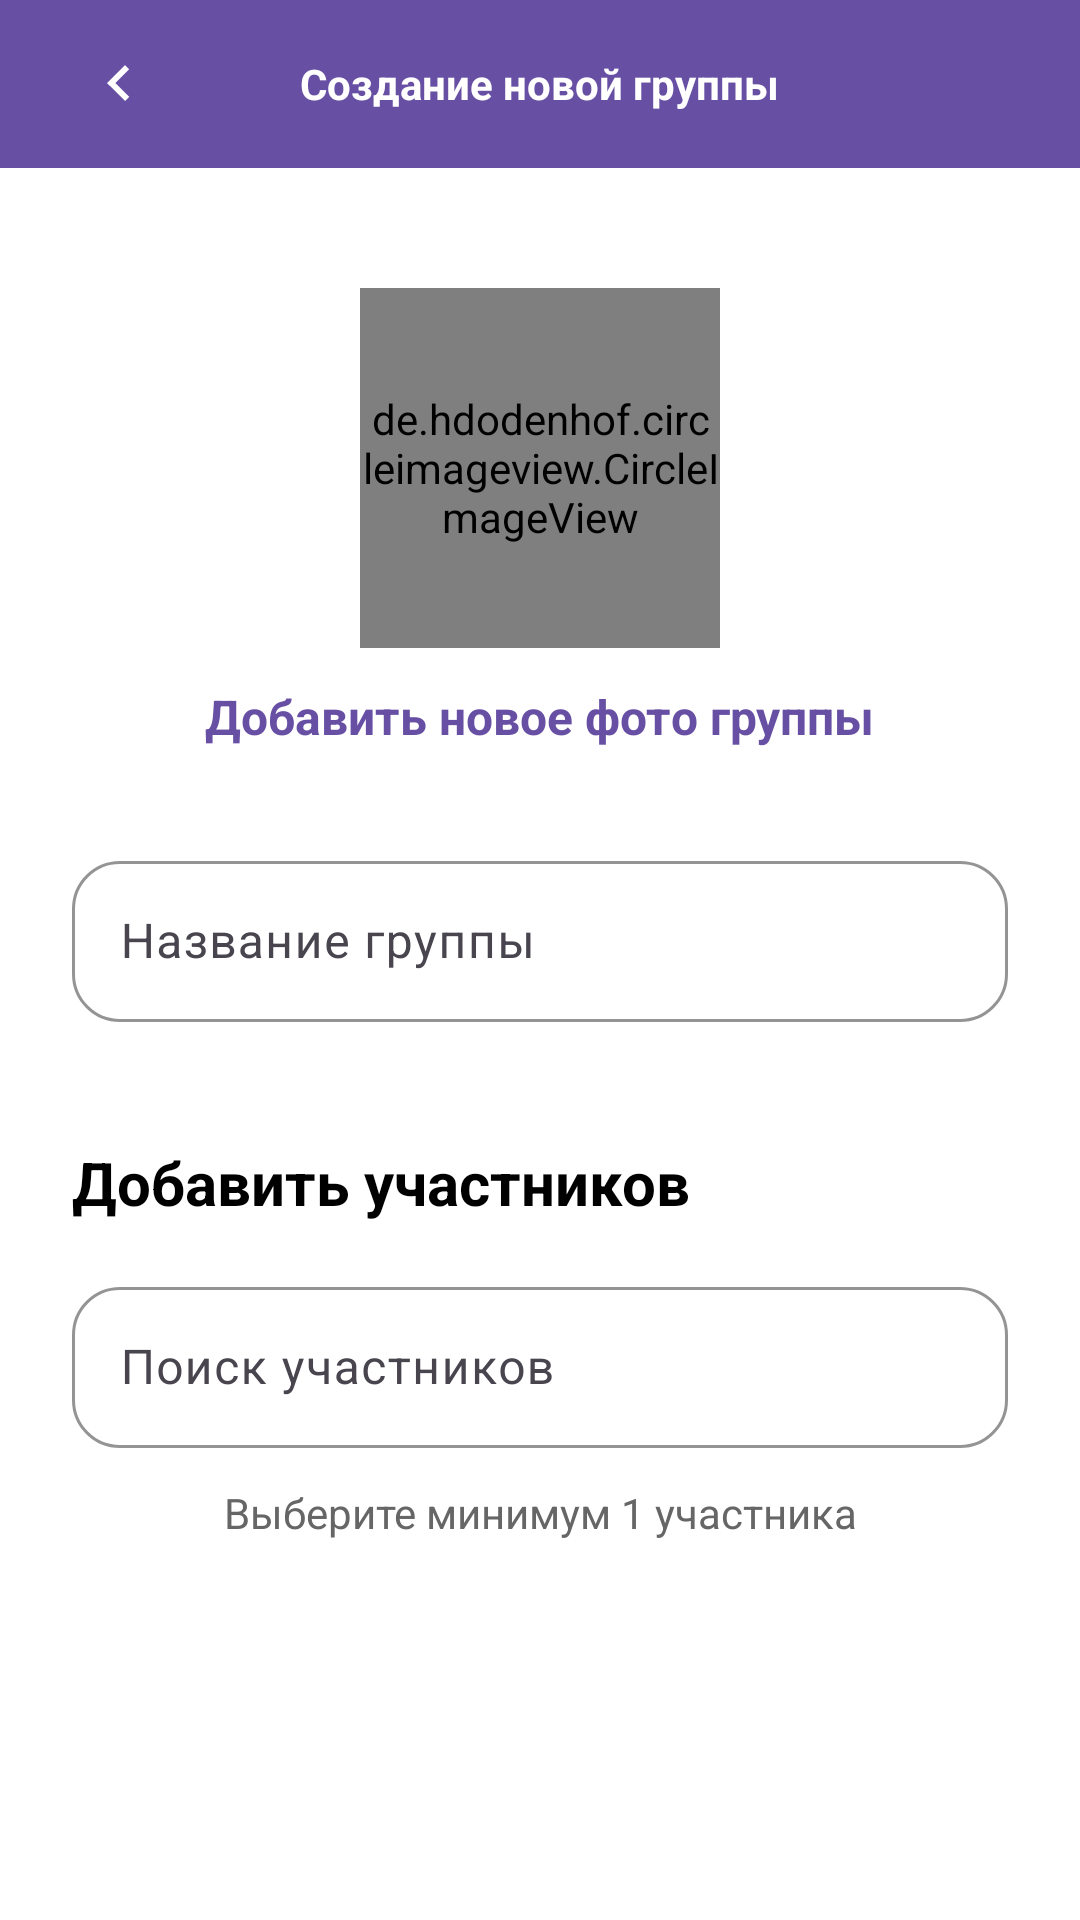

Here is an Android app screen rendered from its layout file. Give the layout XML and the strings, colors and styles it references.
<!-- AndroidManifest.xml: application theme Theme.AndroidMessage1 -->
<!-- res/layout/activity_create_group.xml -->
<?xml version="1.0" encoding="utf-8"?>
<ScrollView xmlns:android="http://schemas.android.com/apk/res/android"
    xmlns:app="http://schemas.android.com/apk/res-auto"
    android:layout_width="match_parent"
    android:layout_height="match_parent"
    android:background="@android:color/white">

    <LinearLayout
        android:layout_width="match_parent"
        android:layout_height="wrap_content"
        android:orientation="vertical"
        android:background="@android:color/white">

        
        <RelativeLayout
            android:layout_width="match_parent"
            android:layout_height="56dp"
            android:background="?attr/colorPrimary"
            android:paddingHorizontal="16dp">

            
            <ImageButton
                android:id="@+id/back_btn"
                android:layout_width="48dp"
                android:layout_height="48dp"
                android:background="?attr/selectableItemBackgroundBorderless"
                android:src="@drawable/key_exit"
                android:tint="@android:color/white"
                android:layout_centerVertical="true" />

            
            <TextView
                android:layout_width="wrap_content"
                android:layout_height="wrap_content"
                android:text="Создание новой группы"
                android:textColor="@android:color/white"
                android:textSize="14sp"
                android:textStyle="bold"
                android:layout_centerInParent="true" />

            
            <Button
                android:id="@+id/create_group_btn"
                android:layout_width="wrap_content"
                android:layout_height="36dp"
                android:text="Создать"
                android:textSize="14sp"
                android:textStyle="bold"
                android:textColor="@android:color/white"
                android:background="@drawable/rounded_create_button"
                android:visibility="gone"
                android:layout_alignParentEnd="true"
                android:layout_centerVertical="true"
                android:paddingStart="16dp"
                android:paddingEnd="16dp" />


        </RelativeLayout>

        
        <LinearLayout
            android:layout_width="match_parent"
            android:layout_height="wrap_content"
            android:orientation="vertical"
            android:padding="24dp">

            
            <LinearLayout
                android:id="@+id/group_image_layout"
                android:layout_width="wrap_content"
                android:layout_height="wrap_content"
                android:orientation="vertical"
                android:layout_gravity="center_horizontal"
                android:gravity="center"
                android:padding="16dp">

                <de.hdodenhof.circleimageview.CircleImageView
                    android:id="@+id/group_image"
                    android:layout_width="120dp"
                    android:layout_height="120dp"
                    android:src="@drawable/artem"
                    android:layout_marginBottom="12dp" />

                <TextView
                    android:layout_width="wrap_content"
                    android:layout_height="wrap_content"
                    android:text="Добавить новое фото группы"
                    android:textColor="?attr/colorPrimary"
                    android:textSize="16sp"
                    android:textStyle="bold" />

            </LinearLayout>

            
            <com.google.android.material.textfield.TextInputLayout
                android:layout_width="match_parent"
                android:layout_height="wrap_content"
                android:layout_marginTop="16dp"
                style="@style/Widget.Material3.TextInputLayout.OutlinedBox"
                app:boxCornerRadiusBottomEnd="16dp"
                app:boxCornerRadiusBottomStart="16dp"
                app:boxCornerRadiusTopEnd="16dp"
                app:boxCornerRadiusTopStart="16dp"
                app:boxStrokeColor="#E0E0E0"
                app:hintTextColor="#666666">

                <com.google.android.material.textfield.TextInputEditText
                    android:id="@+id/group_name_et"
                    android:layout_width="match_parent"
                    android:layout_height="wrap_content"
                    android:hint="Название группы"
                    android:textSize="16sp"
                    android:maxLines="1"
                    android:paddingVertical="16dp" />

            </com.google.android.material.textfield.TextInputLayout>

        </LinearLayout>

        
        <LinearLayout
            android:layout_width="match_parent"
            android:layout_height="wrap_content"
            android:orientation="vertical"
            android:paddingHorizontal="24dp"
            android:paddingTop="16dp">

            <TextView
                android:layout_width="match_parent"
                android:layout_height="wrap_content"
                android:text="Добавить участников"
                android:textSize="20sp"
                android:textStyle="bold"
                android:textColor="@android:color/black"
                android:layout_marginBottom="16dp" />

            <com.google.android.material.textfield.TextInputLayout
                android:layout_width="match_parent"
                android:layout_height="wrap_content"
                style="@style/Widget.Material3.TextInputLayout.OutlinedBox"
                app:boxCornerRadiusBottomEnd="16dp"
                app:boxCornerRadiusBottomStart="16dp"
                app:boxCornerRadiusTopEnd="16dp"
                app:boxCornerRadiusTopStart="16dp"
                app:boxStrokeColor="#E0E0E0"
                app:hintTextColor="#666666">

                <com.google.android.material.textfield.TextInputEditText
                    android:id="@+id/search_et"
                    android:layout_width="match_parent"
                    android:layout_height="wrap_content"
                    android:hint="Поиск участников"
                    android:textSize="16sp"
                    android:maxLines="1"
                    android:paddingVertical="16dp" />

            </com.google.android.material.textfield.TextInputLayout>

            <TextView
                android:id="@+id/selected_count"
                android:layout_width="match_parent"
                android:layout_height="wrap_content"
                android:layout_marginTop="12dp"
                android:gravity="center"
                android:text="Выберите минимум 1 участника"
                android:textColor="#666666"
                android:textSize="14sp" />

        </LinearLayout>

        
        <androidx.recyclerview.widget.RecyclerView
            android:id="@+id/users_rv"
            android:layout_width="match_parent"
            android:layout_height="0dp"
            android:layout_weight="1"
            android:layout_marginTop="16dp"
            android:layout_marginBottom="16dp"
            android:background="@android:color/white" />

        <ProgressBar
            android:id="@+id/progress_bar"
            android:layout_width="wrap_content"
            android:layout_height="wrap_content"
            android:layout_gravity="center"
            android:layout_marginBottom="24dp"
            android:visibility="gone" />

    </LinearLayout>

</ScrollView>
<!-- resources referenced by this layout -->
<resources>
  <!-- drawable artem: png bitmap (drawable, 187074 bytes) -->
  <!-- drawable key_exit (drawable) -->
  <vector xmlns:android="http://schemas.android.com/apk/res/android"
      android:width="25dp"
      android:height="25dp"
      android:viewportWidth="25"
      android:viewportHeight="25">
    <path
        android:pathData="M10.807,12.008L15.41,16.599L14.012,17.999L8.009,12.011L13.997,6.008L15.398,7.405L10.807,12.008Z"
        android:fillColor="#1D1B20"/>
  </vector>
  <!-- drawable rounded_create_button (drawable) -->
  <?xml version="1.0" encoding="utf-8"?>
  <shape xmlns:android="http://schemas.android.com/apk/res/android">
      <solid android:color="@android:color/white" />
      <corners android:radius="18dp" />
      <stroke
          android:width="1dp"
          android:color="@android:color/white" />
  </shape>
  <style name="Theme.AndroidMessage1" parent="Base.Theme.AndroidMessage1" />
  <style name="Base.Theme.AndroidMessage1" parent="Theme.Material3.DayNight.NoActionBar">
          
          
      </style>
</resources>
